Image classification data set "split_set" (kibakibaki/5307A2Testing on GitHub). Class labels (24): apple, avocado, banana, blackberry, blueberry, capsicum, carrot, cherry tomato, cucumber, dragon fruit, grape, kiwi fruit, lemon, lime, mango, orange, papaya, passion fruit, peach, pear, pineapple, raspberry, strawberry, watermelon.

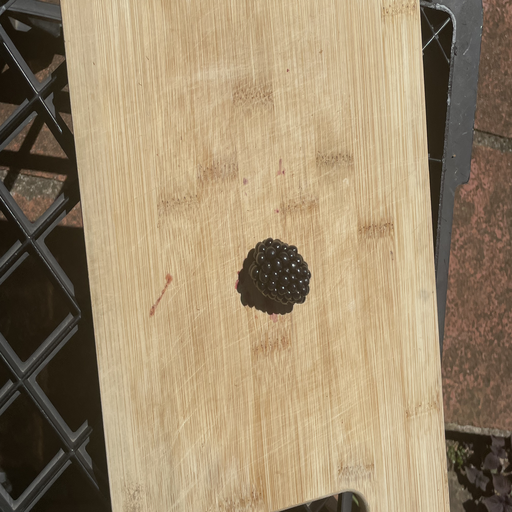
Label: blackberry

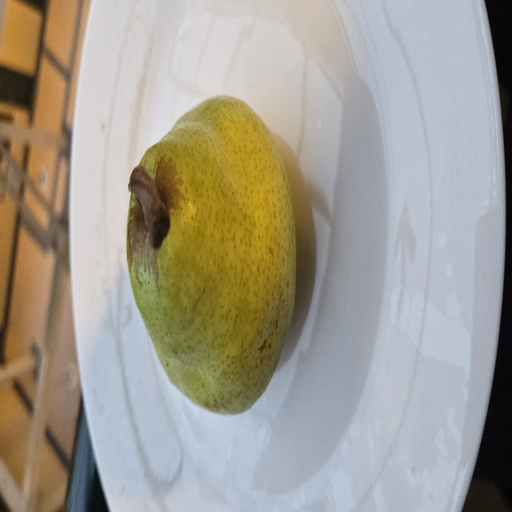
Label: pear

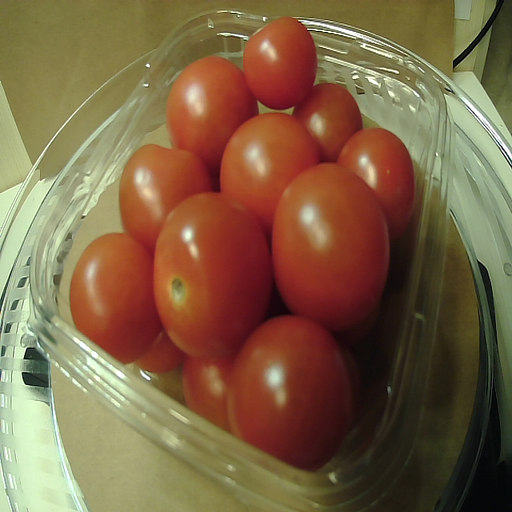
Label: cherry tomato

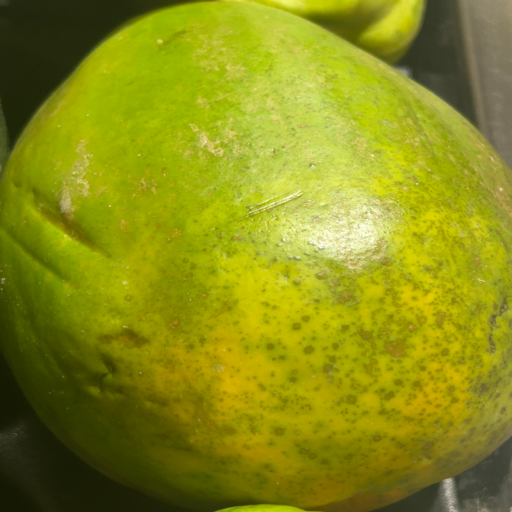
Label: papaya

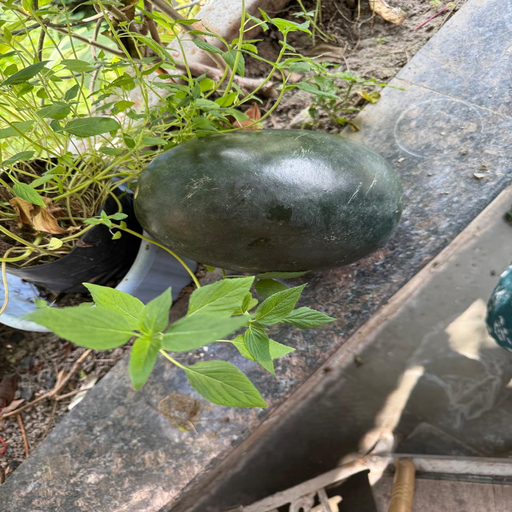
Label: watermelon

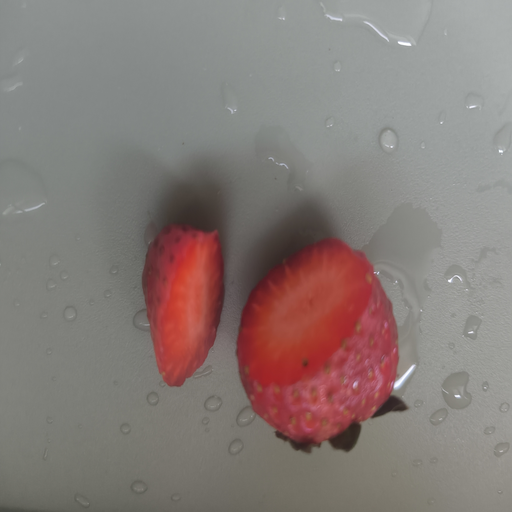
Label: strawberry
